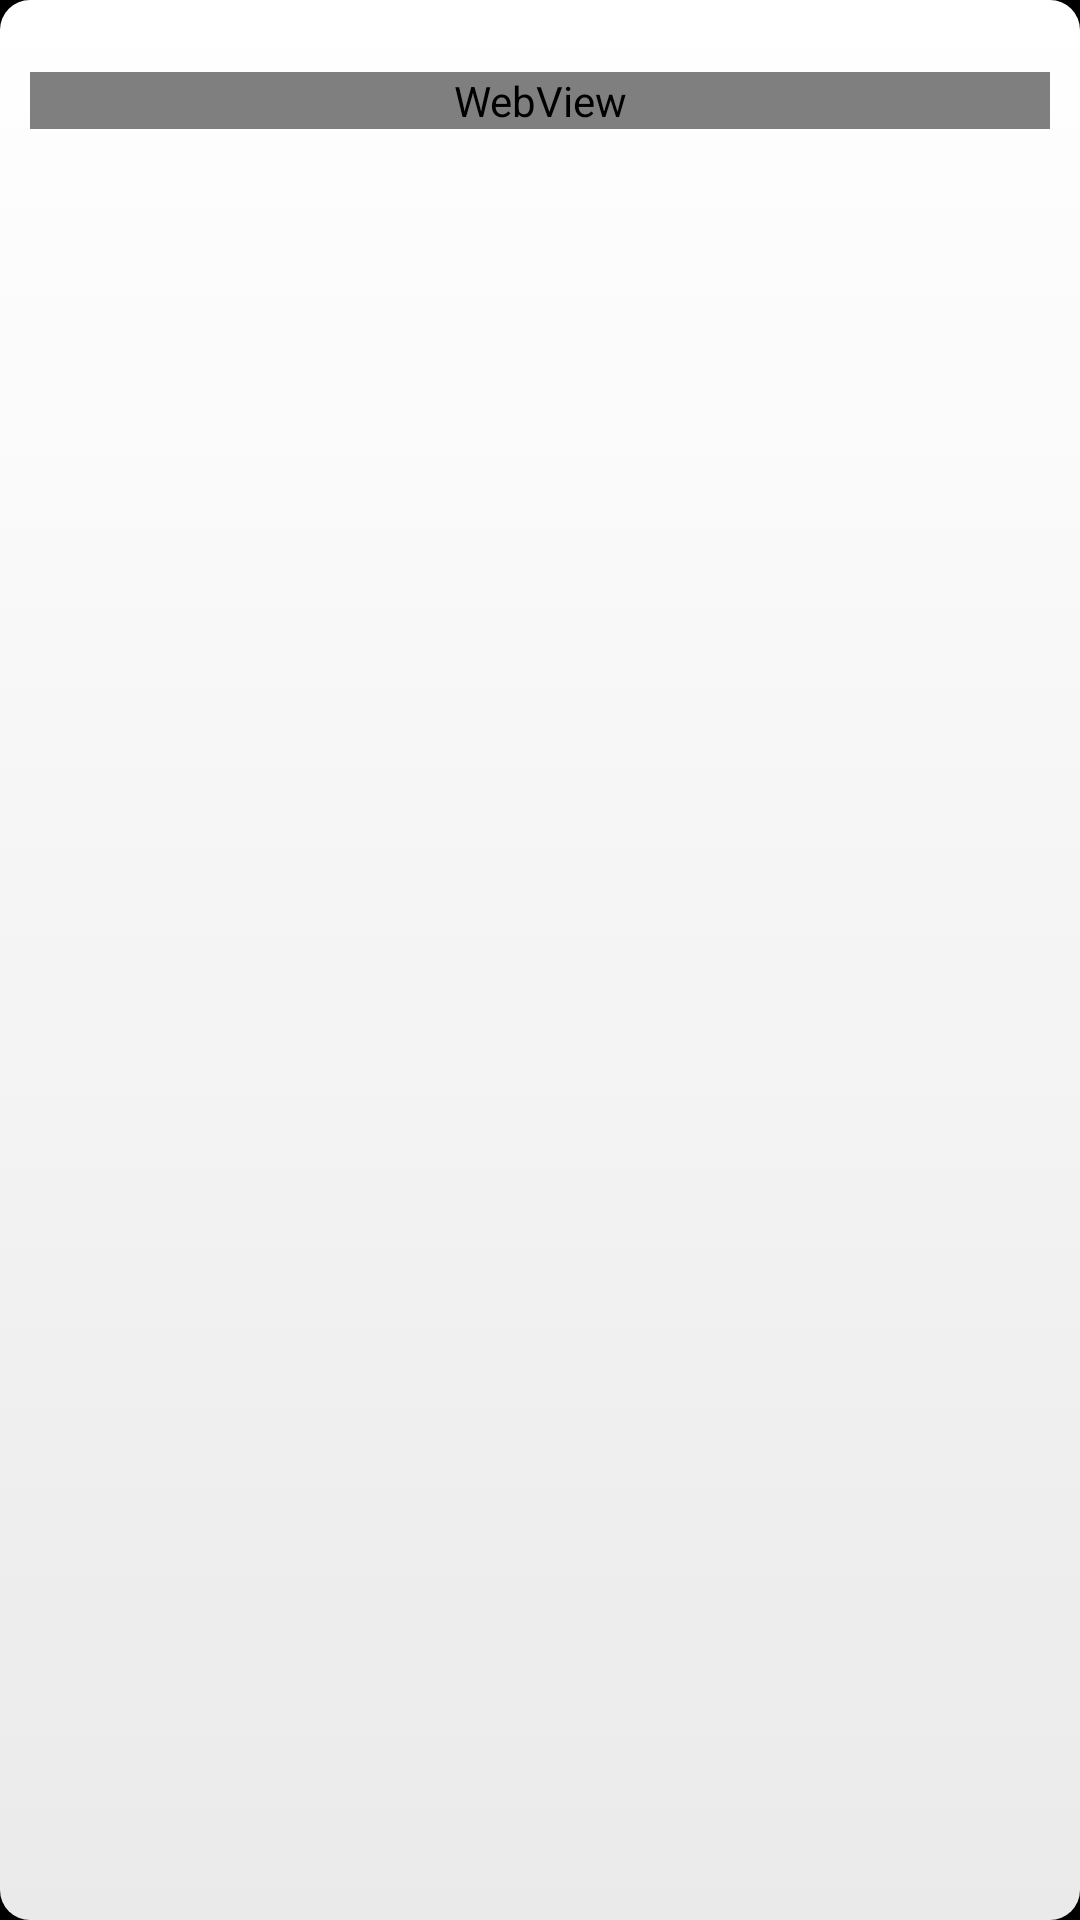

Layout XML and referenced resources for this Android screen:
<!-- AndroidManifest.xml: application theme Theme.RSS -->
<!-- res/layout/rss_list_item.xml -->
<?xml version="1.0" encoding="utf-8"?>
<LinearLayout xmlns:android="http://schemas.android.com/apk/res/android"
              android:layout_width="wrap_content"
              android:layout_height="wrap_content"
              android:background="@drawable/list_item_background"
              android:layout_marginTop="5dp"
              android:layout_marginBottom="5dp"
              android:paddingBottom="5dp"
              android:paddingLeft="10dp"
              android:orientation="vertical"
              android:paddingRight="10dp"
              android:paddingTop="5dp">

    <TextView
            android:id="@+id/list_item_title"
            android:layout_width="fill_parent"
            android:layout_height="wrap_content"
            android:padding="0dp"
            style="@style/TextLabel.Black"
            android:singleLine="false"
            android:layout_marginLeft="@dimen/margin_small"/>

    <android.webkit.WebView
            android:id="@+id/list_item_html"
            android:layout_width="fill_parent"
            android:layout_height="wrap_content"
            />

    <TextView
            android:id="@+id/list_item_link"
            style="@style/TextLabel.Black"
            android:layout_width="fill_parent"
            android:layout_height="wrap_content"
            android:padding="0dp"
            android:autoLink="web"
            android:lines="1"
            android:ellipsize="end"
            android:layout_marginLeft="@dimen/margin_small"/>


    <TextView
            android:id="@+id/list_item_time"
            android:layout_width="fill_parent"
            android:gravity="center"
            style="@style/TextLabel.Black"
            android:layout_gravity="center"
            android:layout_height="fill_parent"
            android:textSize="@dimen/text_size_xxsmall"
            android:textStyle="normal"/>


</LinearLayout>
<!-- resources referenced by this layout -->
<resources>
  <dimen name="margin_small">5dp</dimen>
  <dimen name="text_size_xxsmall">10dp</dimen>
  <!-- drawable list_item_background (drawable) -->
  <?xml version="1.0" encoding="utf-8"?>
  <selector xmlns:android="http://schemas.android.com/apk/res/android">
  
      <item android:state_pressed="true">
          <shape android:shape="rectangle">
              <solid android:color="#c8deea"/>
              <corners android:radius="@dimen/corner_radius"/>
              <stroke android:color="@color/white"
                      android:width="1dp"/>
          </shape>
      </item>
  
      <item>
          <shape android:shape="rectangle">
              <gradient android:angle="270"
                        android:startColor="@color/list_grey_top"
                        android:endColor="@color/list_grey_bottom"
                        android:type="linear"/>
              <corners android:radius="@dimen/corner_radius"/>
          </shape>
      </item>
  </selector>
  <style name="TextLabel.Black">
          <item name="android:textColor">@color/black</item>
      </style>
  <style name="Theme.RSS" parent="android:Theme.NoTitleBar" />
  <dimen name="corner_radius">10dp</dimen>
  <color name="white">#ffffff</color>
  <color name="list_grey_top">#ffffff</color>
  <color name="list_grey_bottom">#eaeaea</color>
  <color name="black">#000000</color>
</resources>
